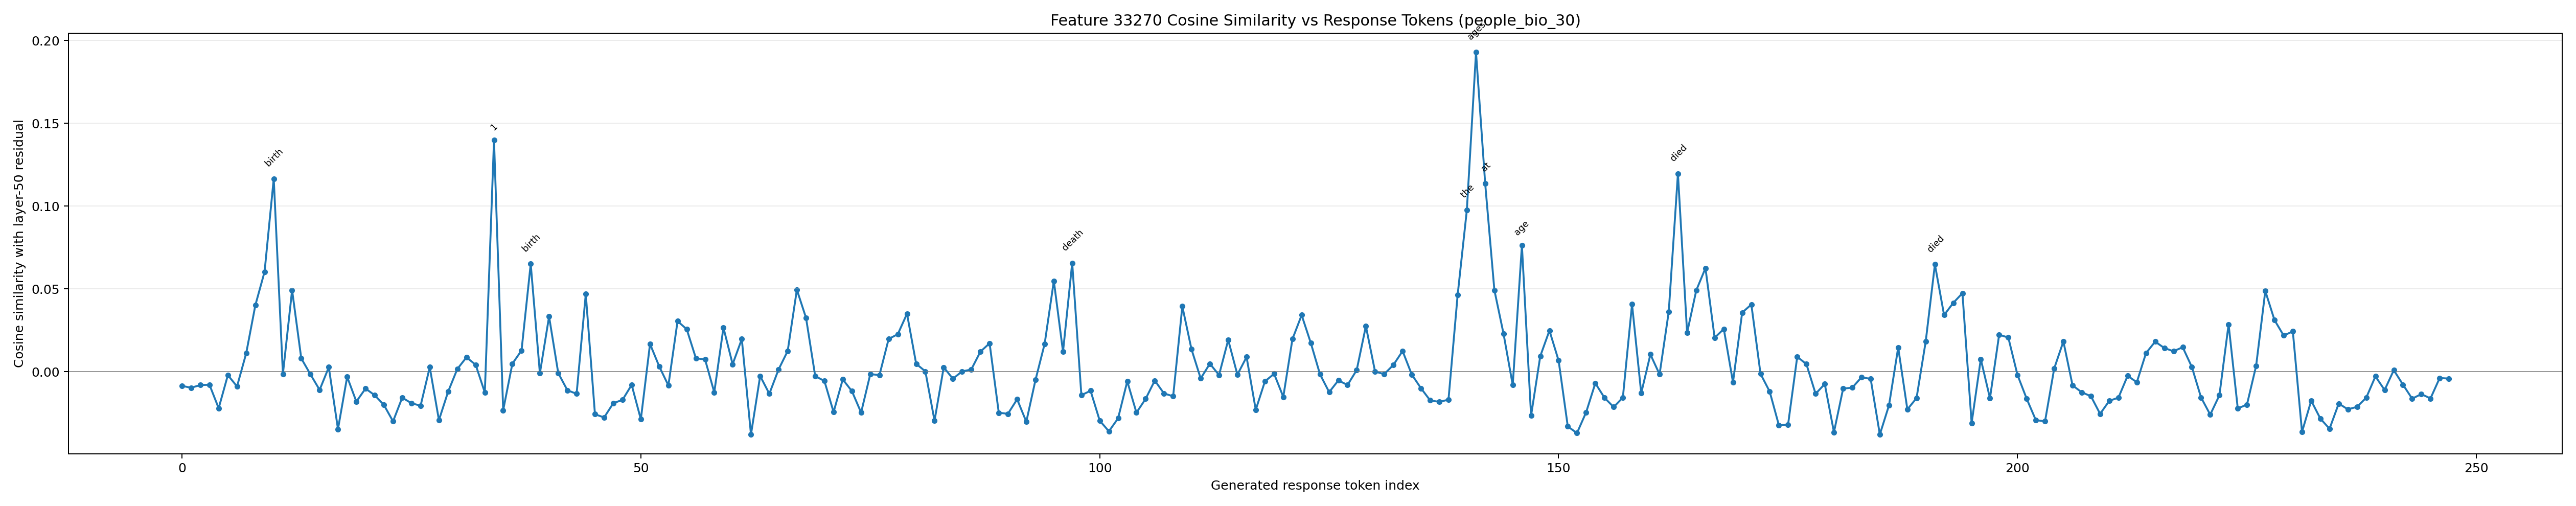

The file beside this chart, header and first rows:
generated_token_index, token_id, token_text, prediction_position, cosine_similarity
0, 1271, To, 54, -0.008456
1, 4320, answer, 55, -0.009633
2, 420, this, 56, -0.007964
3, 3488, question, 57, -0.007827
4, 11, ,, 58, -0.02198
5, 584, we, 59, -0.002004
6, 1205, need, 60, -0.008807
7, 311, to, 61, 0.01123
8, 1440, know, 62, 0.04029
9, 279, the, 63, 0.06039
10, 7342, birth, 64, 0.1166
11, 323, and, 65, -0.00125
12, 4648, death, 66, 0.04932
13, 13003, dates, 67, 0.008128
14, 315, of, 68, -0.001526
15, 2225, both, 69, -0.01091
16, 362, A, 70, 0.002779
17, 425, age, 71, -0.0346
18, 622, J, 72, -0.002997
19, 2439, ons, 73, -0.01796
20, 268, en, 74, -0.0101
21, 323, and, 75, -0.01412
22, 106213, 심, 76, -0.01996
23, 102735, �, 77, -0.02991
24, 254, �, 78, -0.01558
25, 320, (, 79, -0.01895
26, 19171, also, 80, -0.02046
27, 3967, known, 81, 0.002788
28, 439, as, 82, -0.02916
29, 4567, Sim, 83, -0.01199
30, 14834, Hun, 84, 0.001688
31, 3677, ).??, 85, 0.00877
32, 8468, Step, 86, 0.00427
33, 220, , 87, -0.01248
34, 16, 1, 88, 0.1398
35, 25, :, 89, -0.02316
36, 7531, Find, 90, 0.004902
37, 279, the, 91, 0.0129
38, 7342, birth, 92, 0.06516
39, 323, and, 93, -0.0008759
40, 4648, death, 94, 0.03339
41, 13003, dates, 95, -0.0007642
42, 315, of, 96, -0.01115
43, 362, A, 97, -0.01327
44, 425, age, 98, 0.04694
45, 622, J, 99, -0.0256
46, 2439, ons, 100, -0.02755
47, 268, en, 101, -0.01891
48, 627, .?, 102, -0.01695
49, 32, A, 103, -0.007866
50, 425, age, 104, -0.0287
51, 622, J, 105, 0.01683
52, 2439, ons, 106, 0.003304
53, 268, en, 107, -0.00824
54, 574, was, 108, 0.03061
55, 264, a, 109, 0.0257
56, 44780, Danish, 110, 0.008197
57, 9141, football, 111, 0.007434
58, 261, er, 112, -0.0124
59, 11, ,, 113, 0.02667
... 188 more rows
